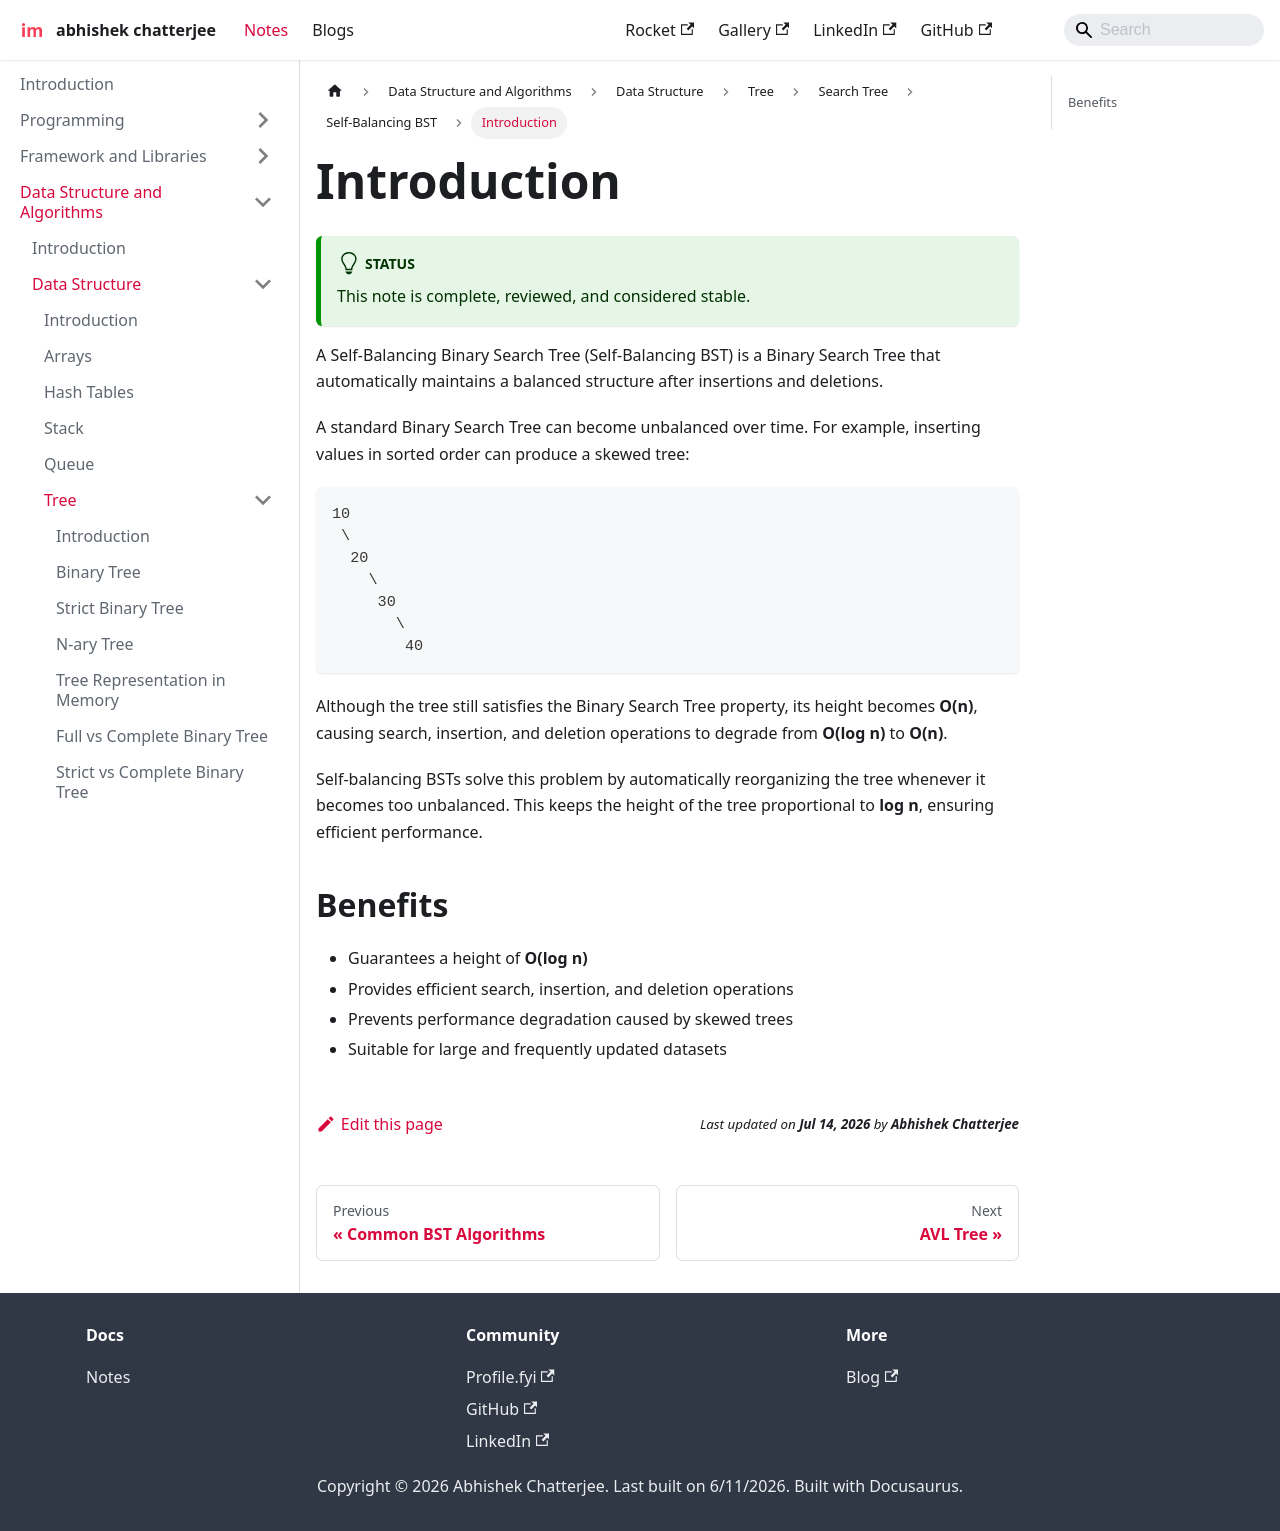

repository: imdeepmind/imdeepmind.github.io · page: docs/data-structure-and-algorithms/data-structures/tree/search-tree/self-balancing-bst/introduction/index.html · generator: docusaurus

---
sidebar_position: 1
---

# Introduction

:::tip[Status]

This note is complete, reviewed, and considered stable.

:::

A Self-Balancing Binary Search Tree (Self-Balancing BST) is a Binary Search Tree that automatically maintains a balanced structure after insertions and deletions.

A standard Binary Search Tree can become unbalanced over time. For example, inserting values in sorted order can produce a skewed tree:

```text
10
 \
  20
    \
     30
       \
        40
```

Although the tree still satisfies the Binary Search Tree property, its height becomes **O(n)**, causing search, insertion, and deletion operations to degrade from **O(log n)** to **O(n)**.

Self-balancing BSTs solve this problem by automatically reorganizing the tree whenever it becomes too unbalanced. This keeps the height of the tree proportional to **log n**, ensuring efficient performance.

## Benefits

- Guarantees a height of **O(log n)**
- Provides efficient search, insertion, and deletion operations
- Prevents performance degradation caused by skewed trees
- Suitable for large and frequently updated datasets
